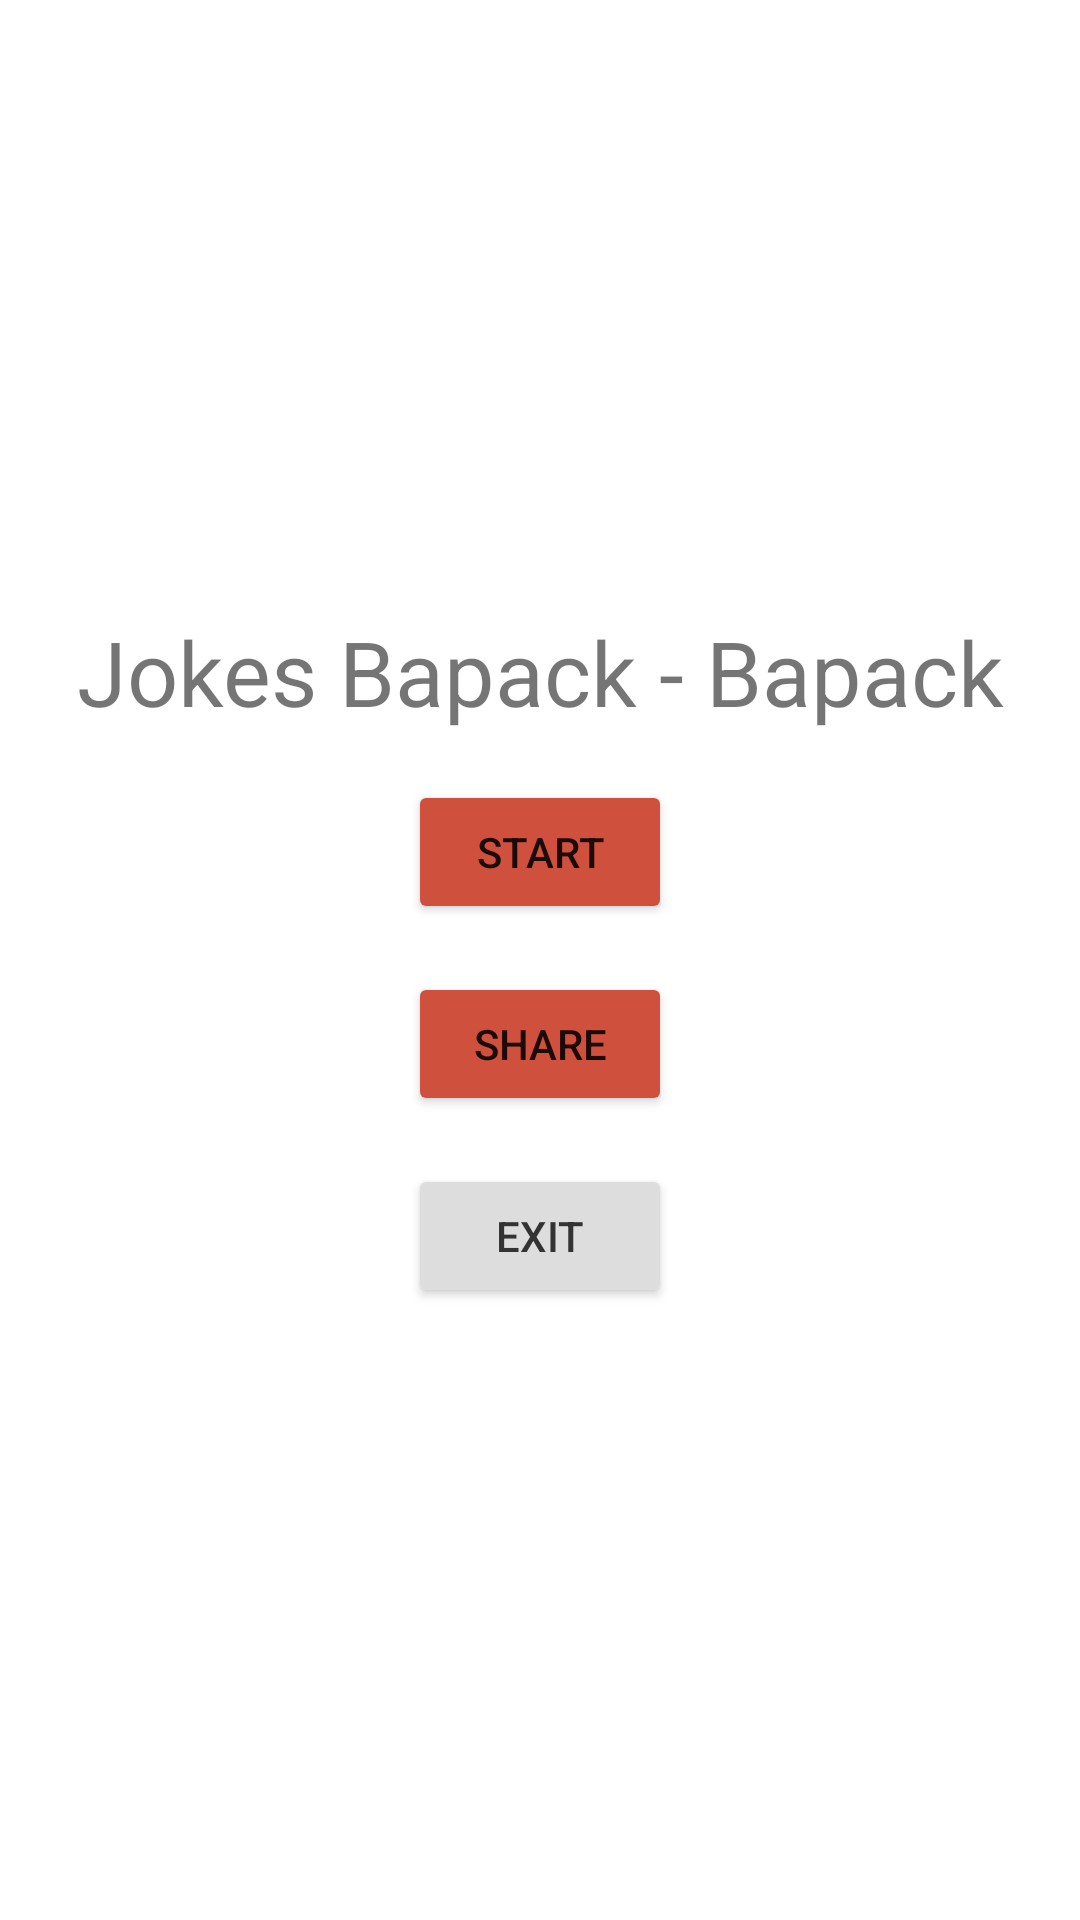

Write the Android layout XML for this screen, with the resource values it uses.
<!-- AndroidManifest.xml: application theme Theme.JokesBapackBapack -->
<!-- res/layout/fragment_landing.xml -->
<?xml version="1.0" encoding="utf-8"?>
<RelativeLayout xmlns:android="http://schemas.android.com/apk/res/android"
    xmlns:tools="http://schemas.android.com/tools"
    android:layout_width="match_parent"
    android:layout_height="match_parent"
    tools:context=".LandingFragment"
    android:padding="16dp">

    <LinearLayout
        android:layout_width="match_parent"
        android:layout_height="wrap_content"
        android:orientation="vertical"
        android:layout_centerInParent="true">
        <TextView
            android:layout_width="wrap_content"
            android:layout_height="wrap_content"
            android:id="@+id/landing_logo"
            android:text="Jokes Bapack - Bapack"
            android:textSize="30sp"
            android:layout_gravity="center_horizontal"
            android:textAlignment="center"/>

        <Button
            android:layout_width="wrap_content"
            android:layout_height="wrap_content"
            android:id="@+id/startBtn"
            android:text="START"
            android:layout_gravity="center_horizontal"
            android:layout_marginTop="16dp"
            android:backgroundTint="#cf513d"/>

        <Button
            android:layout_width="wrap_content"
            android:layout_height="wrap_content"
            android:id="@+id/shareBtn"
            android:text="SHARE"
            android:layout_gravity="center_horizontal"
            android:layout_marginTop="16dp"
            android:backgroundTint="#cf513d"/>

        <Button
            android:layout_width="wrap_content"
            android:layout_height="wrap_content"
            android:id="@+id/exitBtn"
            android:text="EXIT"
            android:layout_gravity="center_horizontal"
            android:layout_marginTop="16dp"
            android:backgroundTint="#dddddd"
            android:textColor="#333333"/>

    </LinearLayout>



</RelativeLayout>
<!-- resources referenced by this layout -->
<resources>
  <style name="Theme.JokesBapackBapack" parent="Theme.MaterialComponents.DayNight.DarkActionBar">
          
          <item name="colorPrimary">@color/purple_500</item>
          <item name="colorPrimaryVariant">@color/purple_700</item>
          <item name="colorOnPrimary">@color/white</item>
          
          <item name="colorSecondary">@color/teal_200</item>
          <item name="colorSecondaryVariant">@color/teal_700</item>
          <item name="colorOnSecondary">@color/black</item>
          
          <item name="android:statusBarColor" tools:targetApi="l">?attr/colorPrimaryVariant</item>
          
      </style>
  <!-- not gathered from this repository: default colours our renderer supplied (Android Studio template values) -->
  <color name="purple_500">#FF6200EE</color>
  <color name="purple_700">#FF3700B3</color>
  <color name="teal_200">#FF03DAC5</color>
  <color name="teal_700">#FF018786</color>
  <color name="black">#FF000000</color>
  <color name="white">#FFFFFFFF</color>
</resources>
